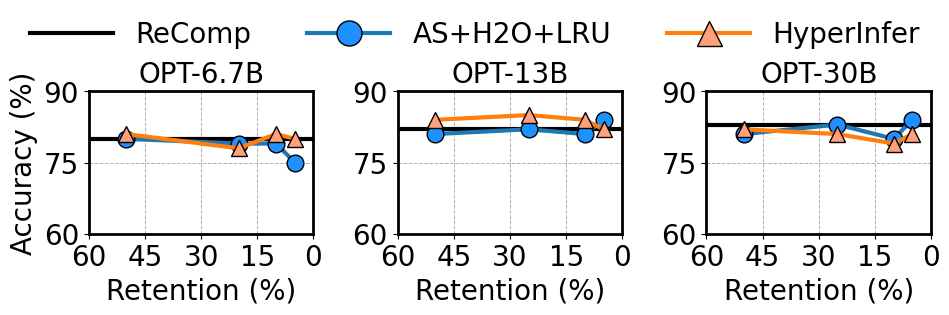

Python code for this plot: (Note: this script raises an exception after producing the figure.)
import matplotlib.pyplot as plt
import matplotlib as mpl
import matplotlib.ticker as ticker
import os

# 全局设置字体为 Arial，字体大小为 14（可以根据需要调整）
mpl.rcParams['font.family'] = 'Arial'
mpl.rcParams['font.size'] = 20



# 数据定义
# OPT-6.7b
# recomp
x11 = [60, 50, 25, 10, 5, 0]
y11 = [80, 80, 80, 80, 80, 80]
# as+h2o
x12 = [50, 20, 10, 5]
y12 = [80, 79, 79, 75]
# ours
x13 = [50, 20, 10, 5]
y13 = [81, 78, 81, 80]

# OPT-13b
# recomp
x21 = [60, 50, 25, 10, 5, 0]
y21 = [82, 82, 82, 82, 82, 82]
# as+h2o
x22 = [50, 25, 10, 5]
y22 = [81, 82, 81, 84]
# ours
x23 = [50, 25, 10, 5]
y23 = [84, 85, 84, 82]

# OPT-30b
# recomp
x31 = [60, 50, 25, 10, 5, 0]
y31 = [83, 83, 83, 83, 83, 83]
# as+h2o
x32 = [50, 25, 10, 5]
y32 = [81, 83, 80, 84]
# ours
x33 = [50, 25, 10, 5]
y33 = [82, 81, 79, 81]


# 开始绘图
# fig, axes = plt.subplots(1, 3, figsize=(12, 4), sharey=True)
fig, axes = plt.subplots(1, 3, figsize=(12 * 3.3 / 4, 3.2), sharey=False)

# 让 x 轴从大到小排列
for ax in axes:
    ax.invert_xaxis()


markersize = 12
linewidth = 3
fontsize = 20

# 第一个子图
axes[0].plot(x11, y11, 'k-', label='ReComp', linewidth=linewidth)  # 黑色线，不加点
axes[0].plot(x12, y12, 'o-', label='AS', linewidth=linewidth, markersize=markersize, markeredgecolor='k', markerfacecolor='dodgerblue')  # 蓝色线，带黑色边框的点
axes[0].plot(x13, y13, '^-', label='AS+H2O', linewidth=linewidth, markersize=markersize, markeredgecolor='k', markerfacecolor='lightsalmon')  # 红色线，带黑色边框的点
axes[0].set_title('OPT-6.7B', fontsize=fontsize)
axes[0].set_xlabel('Retention (%)')
axes[0].set_ylabel('Accuracy (%)')

# 第二个子图
axes[1].plot(x21, y21, 'k-', label='ReComp', linewidth=linewidth)  # 黑色线，不加点
axes[1].plot(x22, y22, 'o-', label='AS', linewidth=linewidth, markersize=markersize, markeredgecolor='k', markerfacecolor='dodgerblue')  # 蓝色线，带黑色边框的点
axes[1].plot(x23, y23, '^-', label='AS+H2O', linewidth=linewidth, markersize=markersize, markeredgecolor='k', markerfacecolor='lightsalmon')  # 红色线，带黑色边框的点
axes[1].set_title('OPT-13B', fontsize=fontsize)
axes[1].set_xlabel('Retention (%)')

# 第三个子图
axes[2].plot(x31, y31, 'k-', label='ReComp', linewidth=linewidth)  # 黑色线，不加点
axes[2].plot(x32, y32, 'o-', label='AS', linewidth=linewidth, markersize=markersize, markeredgecolor='k', markerfacecolor='dodgerblue')  # 蓝色线，带黑色边框的点
axes[2].plot(x33, y33, '^-', label='AS+H2O', linewidth=linewidth, markersize=markersize, markeredgecolor='k', markerfacecolor='lightsalmon')  # 红色线，带黑色边框的点
axes[2].set_title('OPT-30B', fontsize=fontsize)
axes[2].set_xlabel('Retention (%)')

# 调整布局和图例
# axes[0].legend()
axes[0].set_ylim(60, 90)
# x 轴刻度间隔
axes[0].xaxis.set_major_locator(ticker.MultipleLocator(15))  # 每隔 15 标记一个刻度
# y 轴刻度间隔
axes[0].yaxis.set_major_locator(ticker.MultipleLocator(15))
axes[1].set_ylim(60, 90)
axes[1].xaxis.set_major_locator(ticker.MultipleLocator(15))
axes[1].yaxis.set_major_locator(ticker.MultipleLocator(15))
axes[2].set_ylim(60, 90)
axes[2].xaxis.set_major_locator(ticker.MultipleLocator(15))
axes[2].yaxis.set_major_locator(ticker.MultipleLocator(15))


for ax in axes:
    ax.set_xlim(60, 0)
    # ax.legend()
    # 添加虚线网格
    ax.grid(True, linestyle='--', linewidth=0.7)  # 网格线样式为虚线，线宽为 0.7

# 创建一个统一的图例，横跨三个子图
# fig.legend(axes[0].get_lines(), ['ReComp', 'AS', 'AS+H2O'], loc='upper center', 
        #    bbox_to_anchor=(0.5, 1.08), ncol=3, frameon=False)
fig.legend(axes[0].get_lines(), ['ReComp', 'AS+H2O+LRU', 'HyperInfer'], loc='upper center', 
           bbox_to_anchor=(0.5, 1.06), ncol=3, frameon=False, fontsize=20, 
           markerscale=1.5, handlelength=3)
# plt.tight_layout(rect=[0, 0, 0, 3])
# 调整边距
# plt.subplots_adjust(left=0.1, bottom=0.1, right=0.9, top=0.9, wspace=0.4, hspace=0.4)



# 设置每个子图的外边框加粗
lwidth = 2
for ax in axes:
    ax.spines['top'].set_linewidth(lwidth)
    ax.spines['right'].set_linewidth(lwidth)
    ax.spines['bottom'].set_linewidth(lwidth)
    ax.spines['left'].set_linewidth(lwidth)

plt.tight_layout(rect=[0, 0, 1, 0.95])

# 获取当前 py 文件名并替换扩展名为 .png
filename = os.path.splitext(os.path.basename(__file__))[0] + '.pdf'
plt.savefig(filename)
